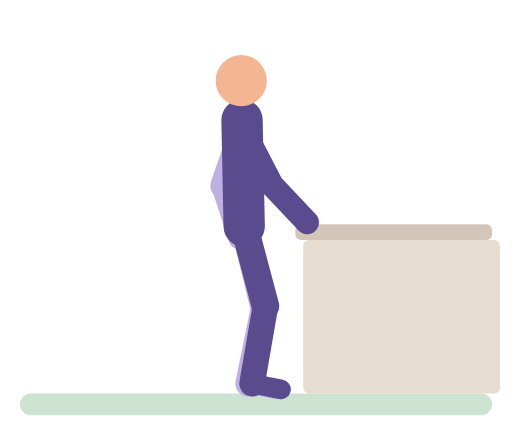
t = 0.00 s
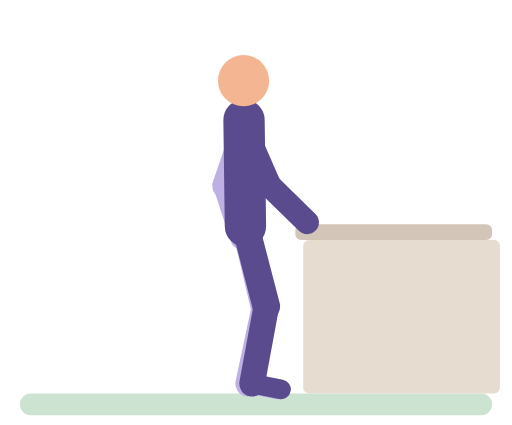
t = 0.60 s
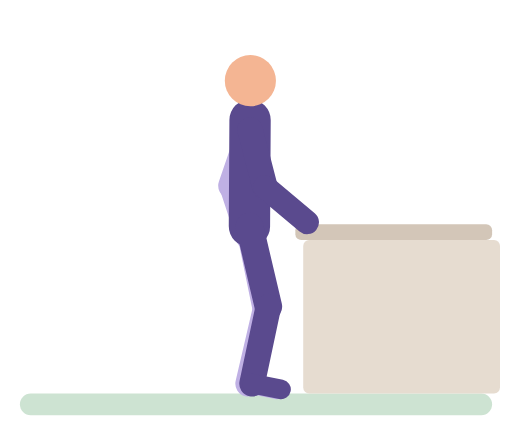
t = 1.17 s
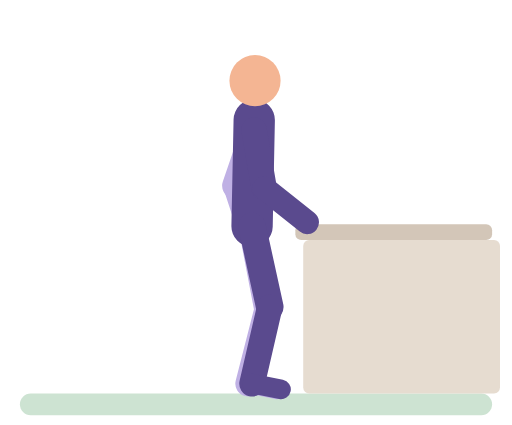
t = 1.80 s
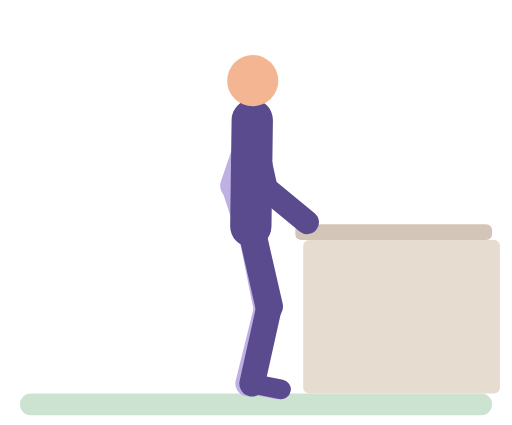
t = 2.40 s
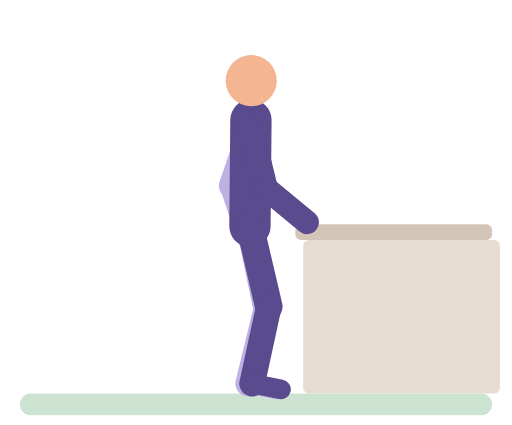
t = 2.52 s

The animated SVG that drew these frames (rendered in a browser with its animation timeline set to each time). Animation: 22 SMIL elements (animate=22); one cycle of 3.60 s, repeats indefinitely.

<svg xmlns="http://www.w3.org/2000/svg" viewBox="-10 -14 260 216" role="img" aria-label="Feet together, with support"><title>Feet together, with support</title><g stroke-linecap="round"><rect x="0" y="186" width="240" height="11" rx="5.5" fill="#CDE3D2"/><rect x="140" y="100" width="100" height="8" rx="3" fill="#D3C6B8"/><rect x="144" y="108" width="100" height="78" rx="3" fill="#E6DCD0"/><line x1="113" y1="52" x2="103.3" y2="80.4" stroke="#BFB0E4" stroke-width="13"><animate attributeName="x1" dur="3.6s" repeatCount="indefinite" values="113;113.5;118.1;119;118.5;113.9;113" keyTimes="0;0.1395;0.3837;0.5;0.6395;0.8837;1"/><animate attributeName="x2" dur="3.6s" repeatCount="indefinite" values="103.3;103.8;108.4;109.3;108.8;104.2;103.3" keyTimes="0;0.1395;0.3837;0.5;0.6395;0.8837;1"/></line><line x1="103.3" y1="80.4" x2="112" y2="107" stroke="#BFB0E4" stroke-width="12"><animate attributeName="x1" dur="3.6s" repeatCount="indefinite" values="103.3;103.8;108.4;109.3;108.8;104.2;103.3" keyTimes="0;0.1395;0.3837;0.5;0.6395;0.8837;1"/><animate attributeName="x2" dur="3.6s" repeatCount="indefinite" values="112;112.5;117.1;118;117.5;112.9;112" keyTimes="0;0.1395;0.3837;0.5;0.6395;0.8837;1"/></line><line x1="114" y1="101" x2="124" y2="141.8" stroke="#BFB0E4" stroke-width="14"><animate attributeName="x1" dur="3.6s" repeatCount="indefinite" values="114;114.3;117.4;118;117.7;114.6;114" keyTimes="0;0.1395;0.3837;0.5;0.6395;0.8837;1"/><animate attributeName="x2" dur="3.6s" repeatCount="indefinite" values="124;124.1;125.9;125.7;124" keyTimes="0;0.1279;0.5;0.6512;1"/><animate attributeName="y2" dur="3.6s" repeatCount="indefinite" values="141.8;142.2;141.8" keyTimes="0;0.5;1"/></line><line x1="124" y1="141.8" x2="116" y2="181" stroke="#BFB0E4" stroke-width="13"><animate attributeName="x1" dur="3.6s" repeatCount="indefinite" values="124;124.1;125.9;125.7;124" keyTimes="0;0.1279;0.5;0.6512;1"/><animate attributeName="y1" dur="3.6s" repeatCount="indefinite" values="141.8;142.2;141.8" keyTimes="0;0.5;1"/></line><line x1="116" y1="181" x2="130.7" y2="183.9" stroke="#BFB0E4" stroke-width="10"/><line x1="114" y1="101" x2="112.9" y2="47" stroke="#5A4A8E" stroke-width="21"><animate attributeName="x1" dur="3.6s" repeatCount="indefinite" values="114;114.3;117.4;118;117.7;114.6;114" keyTimes="0;0.1395;0.3837;0.5;0.6395;0.8837;1"/><animate attributeName="x2" dur="3.6s" repeatCount="indefinite" values="112.9;113.4;118.1;119.1;118.6;113.9;112.9" keyTimes="0;0.1395;0.3837;0.5;0.6395;0.8837;1"/></line><circle cx="112.5" cy="27" r="13" fill="#F4B593"><animate attributeName="cx" dur="3.6s" repeatCount="indefinite" values="112.5;113.1;118.4;119.5;118.9;113.6;112.5" keyTimes="0;0.1395;0.3837;0.5;0.6395;0.8837;1"/></circle><line x1="114" y1="101" x2="124.8" y2="141.6" stroke="#5A4A8E" stroke-width="14"><animate attributeName="x1" dur="3.6s" repeatCount="indefinite" values="114;114.3;117.4;118;117.7;114.6;114" keyTimes="0;0.1395;0.3837;0.5;0.6395;0.8837;1"/><animate attributeName="x2" dur="3.6s" repeatCount="indefinite" values="124.8;125;126.6;127;126.8;124.8" keyTimes="0;0.1279;0.3721;0.5;0.6512;1"/><animate attributeName="y2" dur="3.6s" repeatCount="indefinite" values="141.6;142;141.6" keyTimes="0;0.5;1"/></line><line x1="124.8" y1="141.6" x2="118" y2="181" stroke="#5A4A8E" stroke-width="13"><animate attributeName="x1" dur="3.6s" repeatCount="indefinite" values="124.8;125;126.6;127;126.8;124.8" keyTimes="0;0.1279;0.3721;0.5;0.6512;1"/><animate attributeName="y1" dur="3.6s" repeatCount="indefinite" values="141.6;142;141.6" keyTimes="0;0.5;1"/></line><line x1="118" y1="181" x2="132.7" y2="183.9" stroke="#5A4A8E" stroke-width="10"/><line x1="113" y1="52" x2="126.8" y2="78.7" stroke="#5A4A8E" stroke-width="13"><animate attributeName="x1" dur="3.6s" repeatCount="indefinite" values="113;113.5;118.1;119;118.5;113.9;113" keyTimes="0;0.1395;0.3837;0.5;0.6395;0.8837;1"/><animate attributeName="x2" dur="3.6s" repeatCount="indefinite" values="126.8;126.6;124.5;124.1;124.5;126.8" keyTimes="0;0.093;0.3256;0.5;0.7209;1"/><animate attributeName="y2" dur="3.6s" repeatCount="indefinite" values="78.7;78.8;81.2;81.6;81.2;78.7" keyTimes="0;0.1047;0.3488;0.5;0.7093;1"/></line><line x1="126.8" y1="78.7" x2="146" y2="99" stroke="#5A4A8E" stroke-width="12"><animate attributeName="x1" dur="3.6s" repeatCount="indefinite" values="126.8;126.6;124.5;124.1;124.5;126.8" keyTimes="0;0.093;0.3256;0.5;0.7209;1"/><animate attributeName="y1" dur="3.6s" repeatCount="indefinite" values="78.7;78.8;81.2;81.6;81.2;78.7" keyTimes="0;0.1047;0.3488;0.5;0.7093;1"/></line></g></svg>
